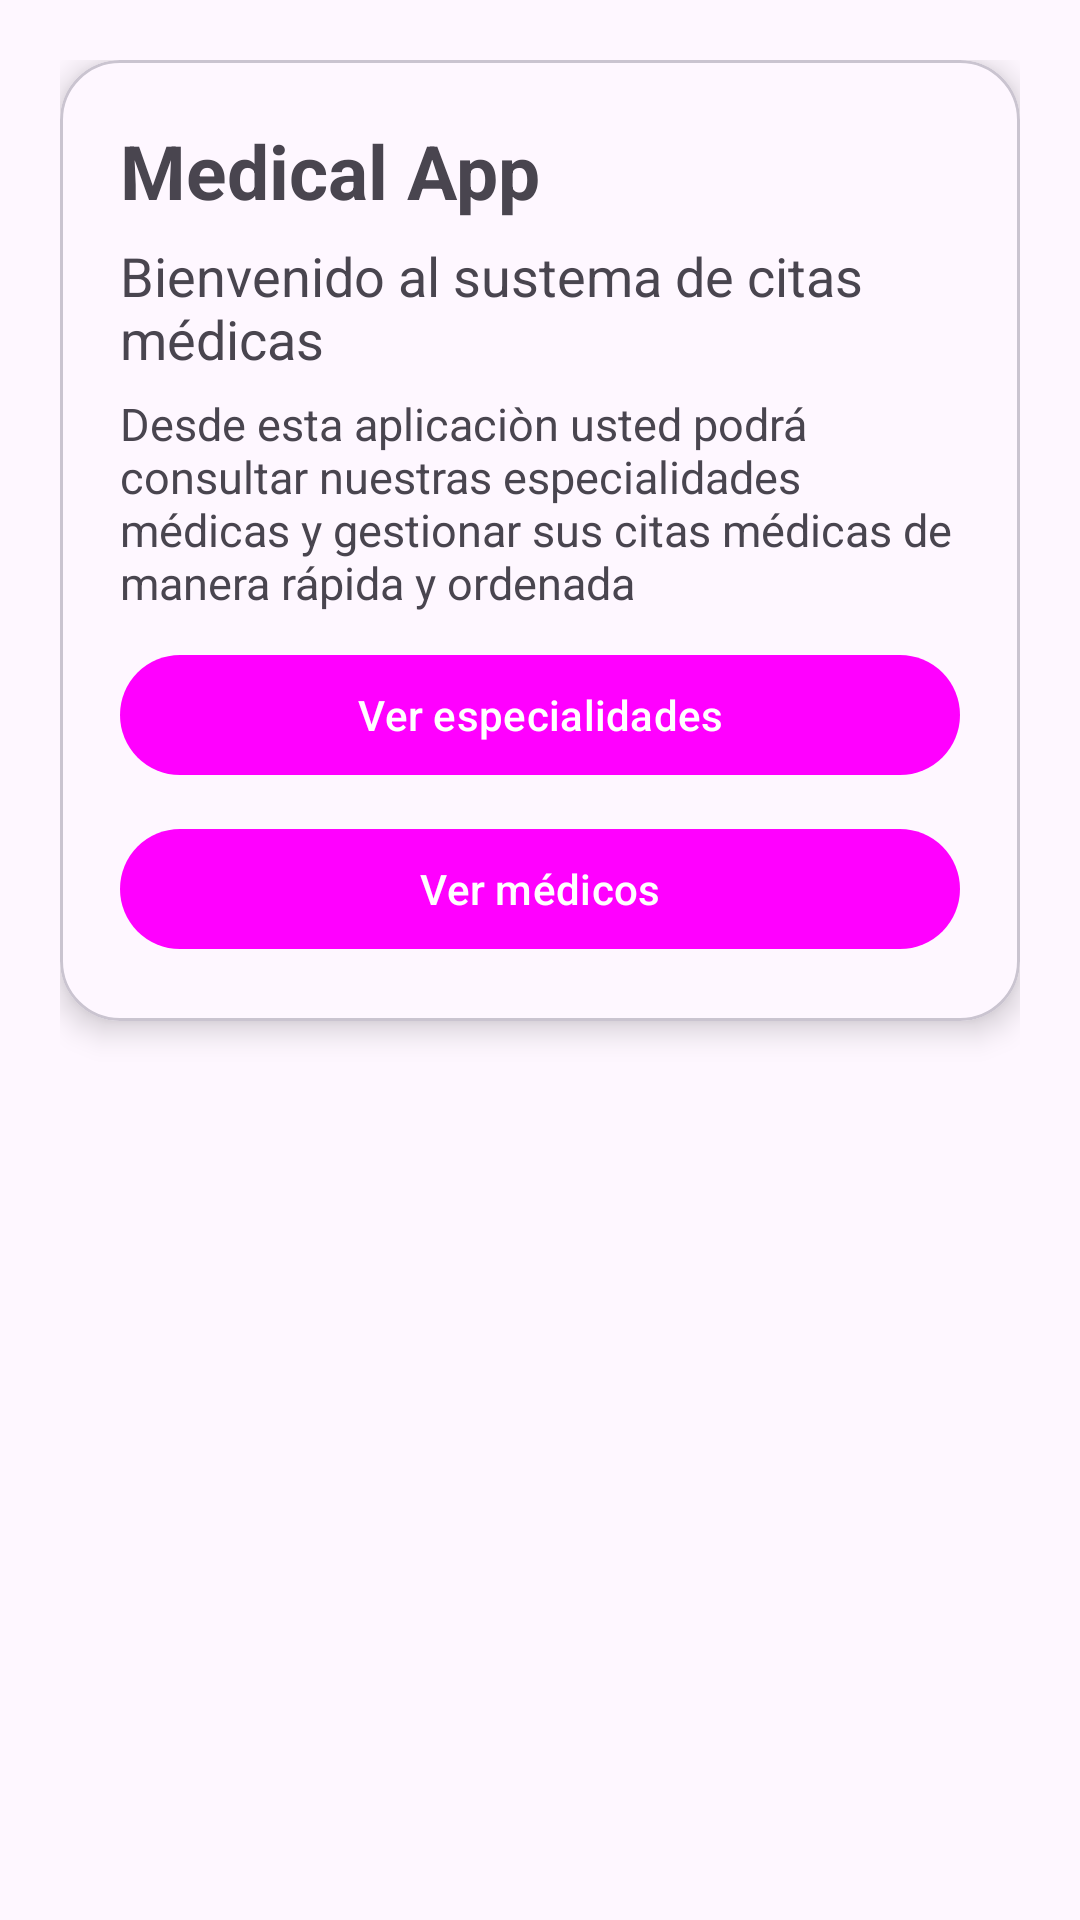

The Android layout XML behind this screen, and the referenced resources:
<!-- AndroidManifest.xml: application theme Theme.MedicalApp -->
<!-- res/layout/fragment_inicio.xml -->
<?xml version="1.0" encoding="utf-8"?>
<LinearLayout xmlns:android="http://schemas.android.com/apk/res/android"
    xmlns:tools="http://schemas.android.com/tools"
    android:layout_width="match_parent"
    android:layout_height="match_parent"
    xmlns:app="http://schemas.android.com/apk/res-auto"
    tools:context=".InicioFragment"
    android:orientation="vertical"
    android:padding="20dp">



    
    <com.google.android.material.card.MaterialCardView
        android:layout_width="match_parent"
        android:layout_height="wrap_content"
        app:cardCornerRadius="20dp"
        app:cardElevation="6dp"
        android:id="@+id/cardBienvendida">

        <LinearLayout
            android:layout_width="match_parent"
            android:layout_height="wrap_content"
            android:orientation="vertical"
            android:padding="20dp">

            <com.google.android.material.textview.MaterialTextView
                android:layout_width="wrap_content"
                android:layout_height="wrap_content"
                android:textSize="25sp"
                android:textStyle="bold"
                android:layout_marginBottom="6dp"
                android:text="@string/app_name" />
            <com.google.android.material.textview.MaterialTextView
                android:layout_width="wrap_content"
                android:layout_height="wrap_content"
                android:layout_marginBottom="6dp"
                android:textSize="18sp"
                android:text="Bienvenido al sustema de citas médicas"/>

            <com.google.android.material.textview.MaterialTextView
                android:layout_width="wrap_content"
                android:layout_height="wrap_content"
                android:textSize="15sp"
                android:text="Desde esta aplicaciòn usted podrá consultar nuestras especialidades médicas y gestionar sus citas médicas de manera rápida y ordenada" />

            <com.google.android.material.button.MaterialButton
                android:layout_width="match_parent"
                android:layout_height="wrap_content"
                android:id="@+id/btnVerEspecialidades"
                android:text="Ver especialidades"
                android:layout_marginTop="10dp" />

            <com.google.android.material.button.MaterialButton
                android:layout_width="match_parent"
                android:layout_height="wrap_content"
                android:id="@+id/btnVerMedicos"
                android:text="Ver médicos"
                android:layout_marginTop="10dp" />

        </LinearLayout>

    </com.google.android.material.card.MaterialCardView>

</LinearLayout>
<!-- resources referenced by this layout -->
<resources>
  <string name="app_name">Medical App</string>
  <style name="Theme.MedicalApp" parent="Base.Theme.MedicalApp">
          <item name="colorPrimary">@color/blue_700</item>
          <item name="colorPrimaryVariant">@color/blue_900</item>
          <item name="colorOnPrimary">@color/white</item>
          <item name="colorSecondary">@color/teal_500</item>
      </style>
  <style name="Base.Theme.MedicalApp" parent="Theme.Material3.DayNight.NoActionBar">
          
          
      </style>
  <!-- not gathered from this repository: default colours our renderer supplied (Android Studio template values) -->
  <color name="white">#FFFFFFFF</color>
</resources>
